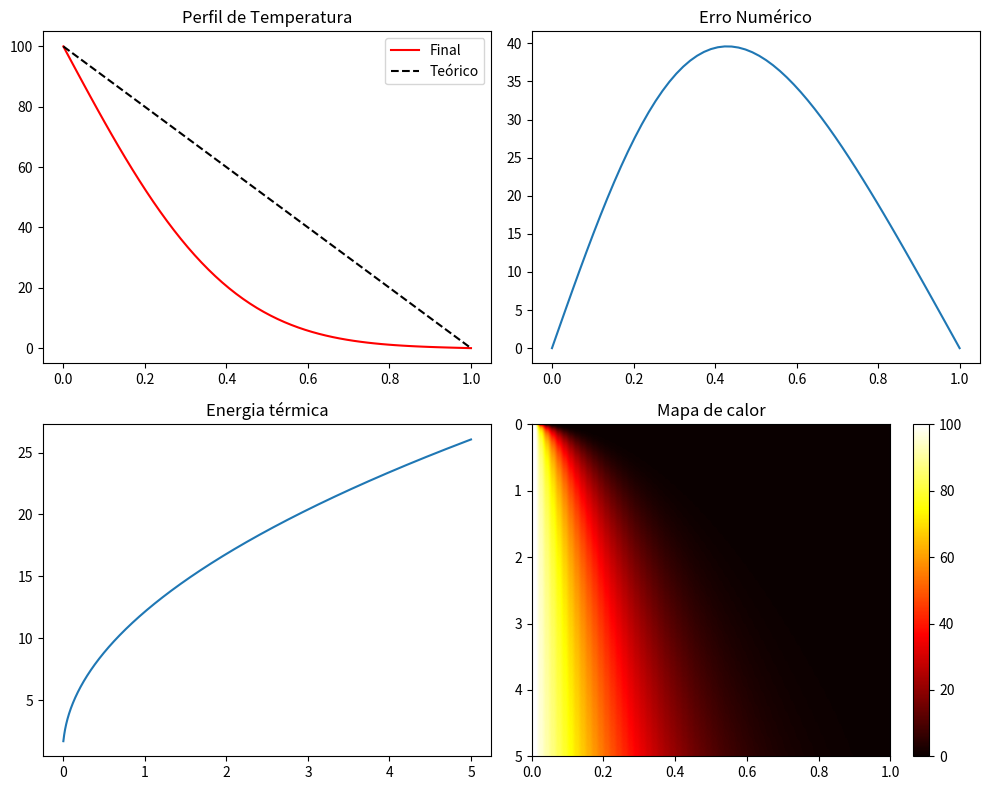

Python code for this plot:
import numpy as np
import matplotlib.pyplot as plt
"""
OBJETIVO DO PROJETO

1) Resolver numericamente a equação do calor em 1D 
2) Verificar estabilidade do método de diferenças finitas 
3) Comparar solução numérica com solução analítica 
4) Analisar erro numérico 
5) Testar convergência do método 

Etapa futura:
Treinar uma PINN (Physics-Informed Neural Network)
para resolver a mesma equação e comparar desempenho
"""

# PROJETO: PROPAGAÇÃO DE CALOR EM UMA BARRA DE FERRO
# Ideia: Ver o calor andando na barra até virar uma reta.
# Depois vou tentar comparar isso com PINNs pra ver se é melhor.


L = 1.0
alpha_real = 2.3e-5
alpha = 0.01 # valor tunado pq o real demora 12h          

T_quente = 100
T_fria = 0

#  CHECK DA FÍSICA 
# No começo achei que o códigoi tava bugado. O calor não andava.
# Percebi que o tempo real ≈ L² / α. Pro ferro dá umas 12 horas.
# Então aumentei o alpha 
t_char = L**2 / alpha_real
print(f"Tempo físico real  ≈ {t_char:.0f} s")

# DISCRETIZAÇÃO DA BARRA 
# Quebrei a barra em vários pedaços (o veterano da faculdade me deu a letra).
# Mais pedaço = mais preciso, mas o PC chora.
Nx = 60
Nt = 4000
T_total = 5

dx = L/(Nx-1)
dt = T_total/Nt
x = np.linspace(0, L, Nx)

# VERIFICAÇÃO DE ESTABILIDADE 
# Se r > 0.5 a solução explode e vira infinito
r = alpha * dt / dx**2
print(f"Coeficiente r = {r:.4f}")

if r > 0.5:
    print("Calma, calma! Vai estabilizar! Vai estabilizar logo! BOOMM")
else:
    print("O poder do sol... na palma da minha mão.")

#  MATRIZ DE TEMPERATURA 
# Aqui guardei a porra tuda. u[tempo, posição]
u = np.zeros((Nt, Nx))

# Condição inicial: Barra fria 
u[0,:] = 0

# Condições de contorno: Pontas fixas (Quente na esquerda, Fria na direita)
u[:,0] = T_quente
u[:,-1] = T_fria

# LOOP DA SIMULAÇÃO (DIFERENÇAS FINITAS) 
# Cada ponto recebe calor dos vizinhos 
for n in range(0, Nt-1):
    for i in range(1, Nx-1):
        u[n+1,i] = u[n,i] + r*(u[n,i+1] - 2*u[n,i] + u[n,i-1])

#  SOLUÇÃO TEÓRICA (RETA) 
# No estado estacionário, vira uma reta
u_estacionario = T_quente + (T_fria - T_quente)*x/L

#  ANÁLISE DE ERRO 
# Saquei que o erro é intrínseco pq o PC aproxima as derivadas
erro = np.abs(u[-1] - u_estacionario)
print("\nANÁLISE DE ERRO")
print("Erro médio =", np.mean(erro))
energia = np.sum(u, axis=1)*dx
fig, axs = plt.subplots(2,2, figsize=(10,8))

# Temperatura final
axs[0,0].plot(x, u[-1], 'r', label="Final")
axs[0,0].plot(x, u_estacionario, '--k', label="Teórico")
axs[0,0].set_title("Perfil de Temperatura")
axs[0,0].legend()

# Erro
axs[0,1].plot(x, erro)
axs[0,1].set_title("Erro Numérico")

# Energia
axs[1,0].plot(np.linspace(0,T_total,Nt), energia)
axs[1,0].set_title("Energia térmica")

# Mapa de calor
im = axs[1,1].imshow(u, aspect='auto', cmap='hot', extent=[0,L,T_total,0])
axs[1,1].set_title("Mapa de calor")

fig.colorbar(im, ax=axs[1,1])

plt.tight_layout()
plt.show()
